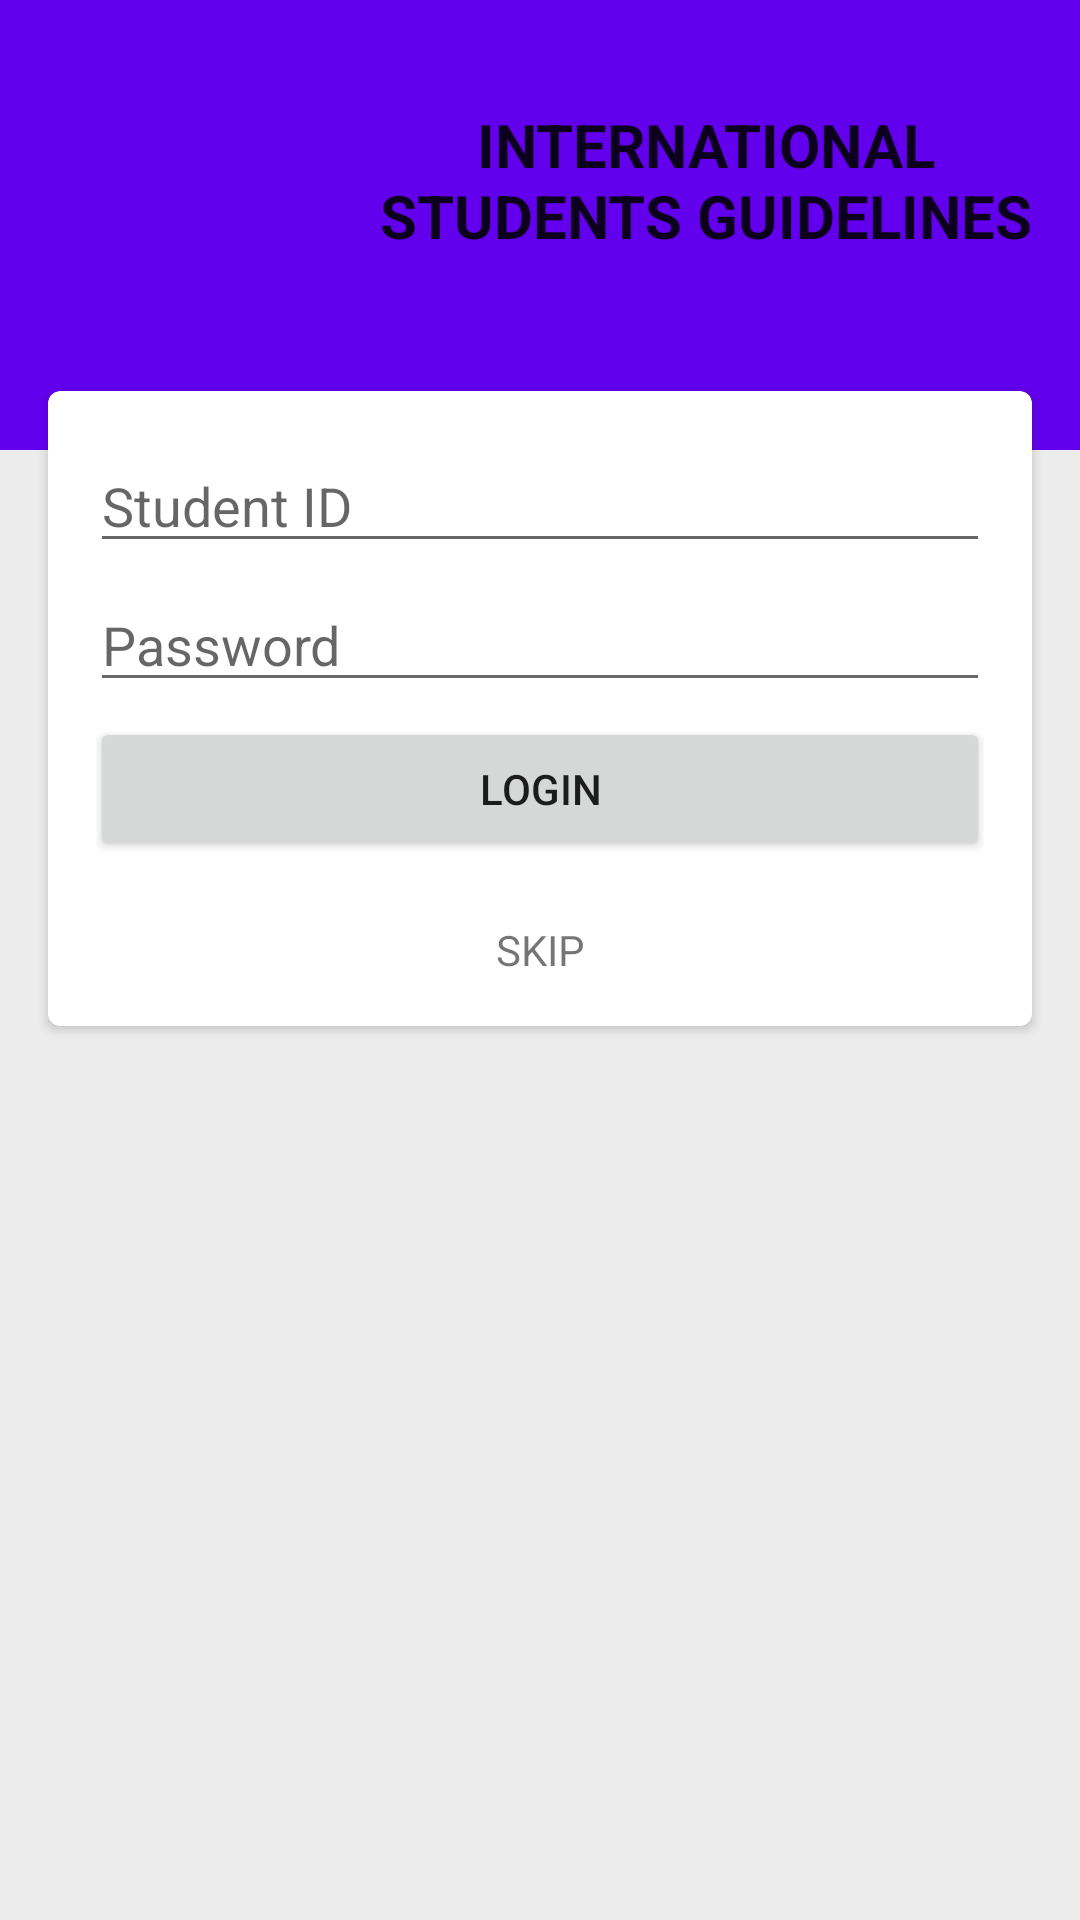

This screen was rendered from an Android layout file. Write that file and the resources it references.
<!-- AndroidManifest.xml: application theme AppTheme -->
<!-- res/layout/activity_login.xml -->
<?xml version="1.0" encoding="utf-8"?>

<LinearLayout xmlns:android="http://schemas.android.com/apk/res/android"
    xmlns:app="http://schemas.android.com/apk/res-auto"
    xmlns:tools="http://schemas.android.com/tools"
    android:layout_width="match_parent"
    android:layout_height="match_parent"
    android:orientation="vertical"
    android:background="#ececec"
    tools:context="com.sandywinata.isg.view.activity.Login">

    <RelativeLayout
        android:layout_width="match_parent"
        android:layout_height="150dp"
        android:background="@color/colorPrimary">
        <ImageView
            android:id="@+id/logo"
            android:layout_marginTop="10dp"
            android:layout_marginLeft="10dp"
            android:layout_width="100dp"
            android:layout_height="100dp"
            android:layout_alignParentLeft="true"
            android:src="@drawable/logobit"/>
        <TextView
            android:layout_marginTop="10dp"
            android:layout_marginLeft="5dp"
            android:layout_marginRight="5dp"
            android:layout_width="match_parent"
            android:layout_height="100dp"
            android:layout_toRightOf="@id/logo"
            android:gravity="center"
            android:text="INTERNATIONAL STUDENTS GUIDELINES"
            android:textStyle="bold"
            style="@style/CardView"
            android:textSize="20dp"/>
    </RelativeLayout>

    <android.support.v7.widget.CardView
        android:layout_width="match_parent"
        android:layout_height="wrap_content"
        android:background="#fff"
        android:layout_marginTop="-20dp"
        android:layout_marginLeft="16dp"
        android:layout_marginRight="16dp"
        android:elevation="5dp"
        app:cardCornerRadius="4dp">
        <LinearLayout
            android:layout_width="match_parent"
            android:layout_height="wrap_content"
            android:orientation="vertical"
            android:padding="16dp">
            <LinearLayout
                android:layout_width="300dp"
                android:layout_height="wrap_content"
                android:orientation="vertical"
                android:layout_gravity="center">
                <EditText
                    android:id="@+id/etEmail"
                    android:layout_width="match_parent"
                    android:layout_height="wrap_content"
                    android:hint="Student ID"
                    />
                <EditText
                    android:id="@+id/etPassword"
                    android:layout_width="match_parent"
                    android:layout_height="wrap_content"
                    android:layout_marginTop="5dp"
                    android:hint="Password"
                    android:inputType="textPassword"
                    />
                <Button
                    android:id="@+id/login"
                    android:layout_width="match_parent"
                    android:layout_height="wrap_content"
                    android:layout_marginTop="5dp"
                    android:text="Login"
                    />
                <TextView
                    android:id="@+id/Skip"
                    android:layout_width="match_parent"
                    android:layout_height="wrap_content"
                    android:text="SKIP"
                    android:gravity="center"
                    android:layout_marginTop="20dp"
                    />
            </LinearLayout>
        </LinearLayout>
    </android.support.v7.widget.CardView>

</LinearLayout>
<!-- resources referenced by this layout -->
<resources>
  <style name="AppTheme" parent="Theme.AppCompat.Light.DarkActionBar">
          
          <item name="colorPrimary">@color/colorPrimary</item>
          <item name="colorPrimaryDark">@color/colorPrimaryDark</item>
          <item name="colorAccent">@color/colorAccent</item>
      </style>
  <!-- not gathered from this repository: default colours our renderer supplied (Android Studio template values) -->
  <color name="colorPrimary">#FF6200EE</color>
  <color name="colorPrimaryDark">#FF3700B3</color>
  <color name="colorAccent">#FF03DAC5</color>
</resources>
